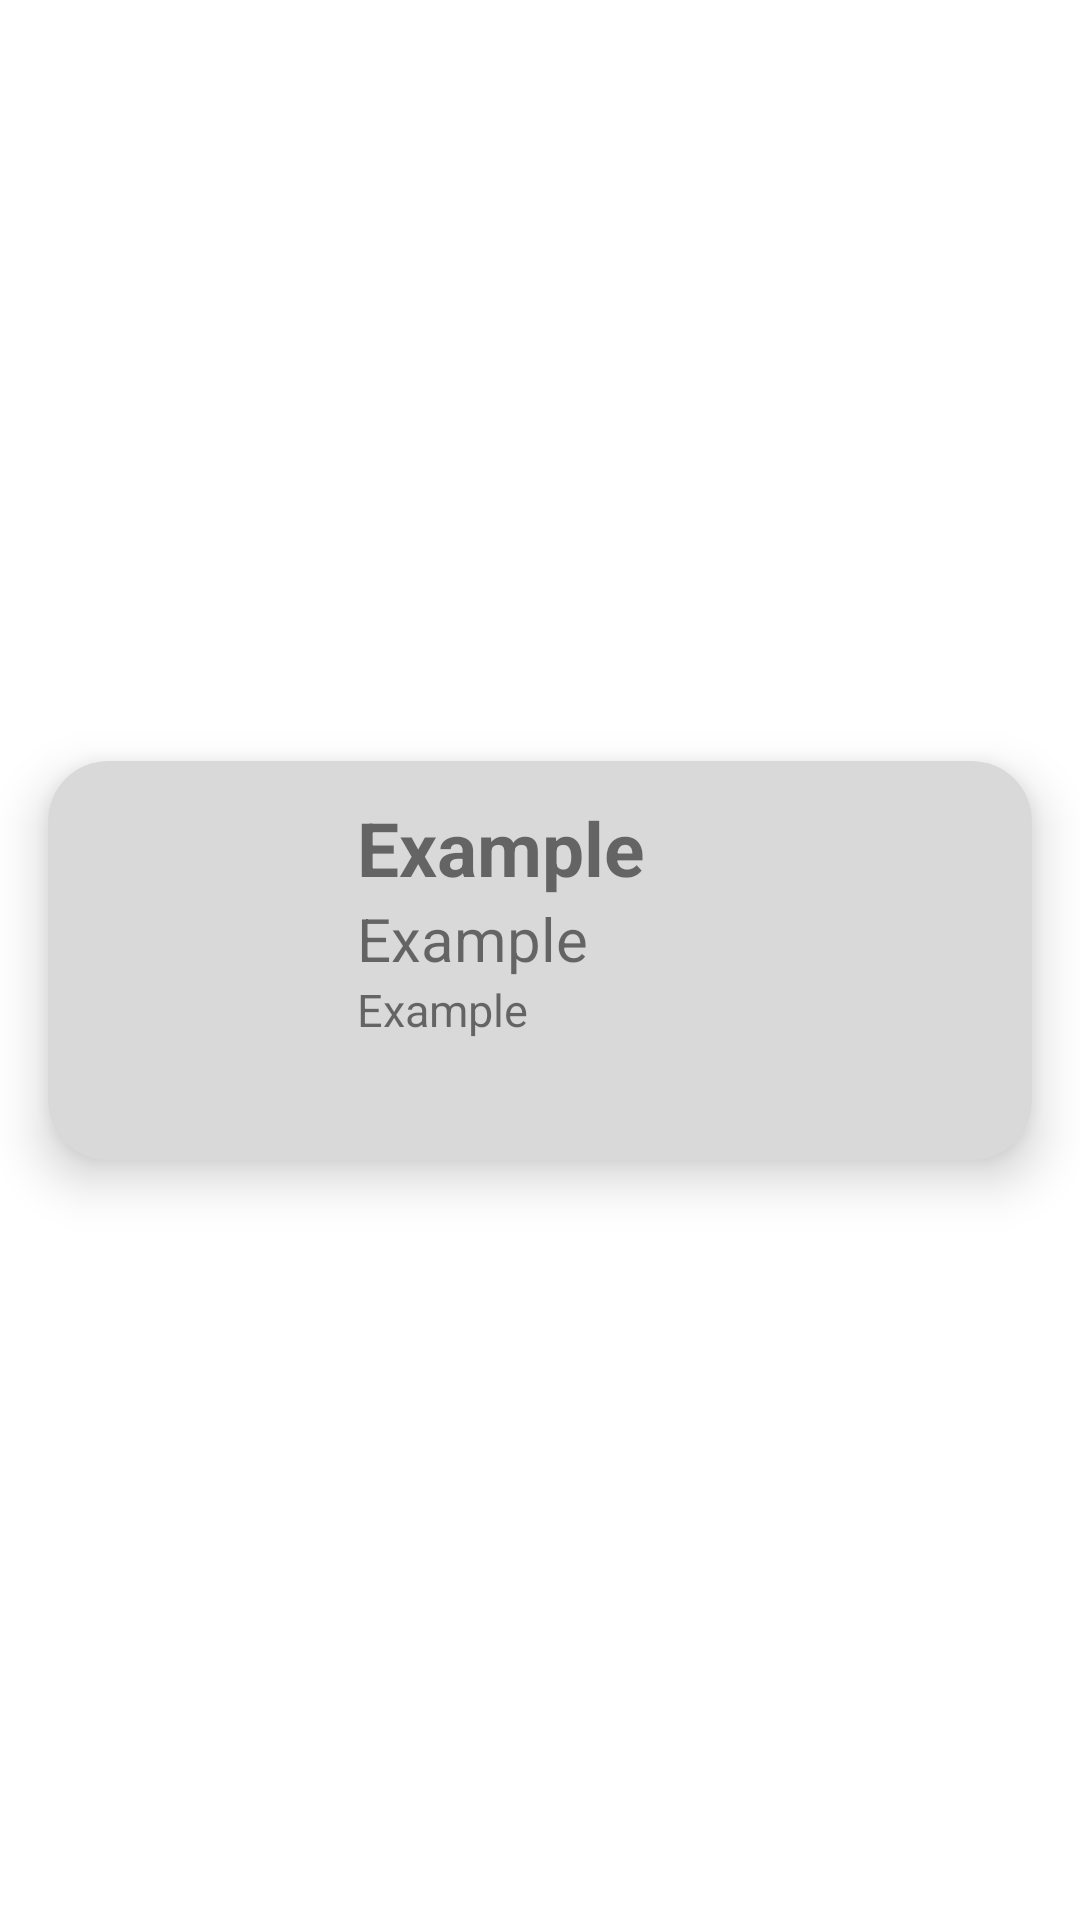

Write the Android layout XML for this screen, with the resource values it uses.
<!-- AndroidManifest.xml: application theme Theme.Wip -->
<!-- res/layout/fiestas_recycler_view.xml -->
<?xml version="1.0" encoding="utf-8"?>
<androidx.constraintlayout.widget.ConstraintLayout xmlns:android="http://schemas.android.com/apk/res/android"
    xmlns:app="http://schemas.android.com/apk/res-auto"
    xmlns:tools="http://schemas.android.com/tools"
    android:layout_width="match_parent"
    android:layout_height="wrap_content">

    <androidx.cardview.widget.CardView
        android:layout_width="match_parent"
        android:layout_height="wrap_content"
        app:cardCornerRadius="20dp"
        app:cardElevation="10dp"
        app:cardUseCompatPadding="true"
        app:layout_constraintBottom_toBottomOf="parent"
        app:layout_constraintEnd_toEndOf="parent"
        app:layout_constraintStart_toStartOf="parent"
        app:layout_constraintTop_toTopOf="parent"
        app:cardBackgroundColor="@color/light_grey">

        <LinearLayout
            android:layout_width="match_parent"
            android:layout_height="wrap_content"
            android:animateLayoutChanges="true"
            android:orientation="vertical">

            <RelativeLayout
                android:layout_width="match_parent"
                android:layout_height="match_parent"
                android:orientation="horizontal"
                android:padding="10dp">

                <ImageView
                    android:id="@+id/imageView2"
                    android:layout_width="85dp"
                    android:layout_height="106dp"
                    app:layout_constraintStart_toStartOf="parent"
                    app:layout_constraintTop_toTopOf="parent"
                    tools:srcCompat="@tools:sample/avatars" />

                <LinearLayout
                    android:layout_width="wrap_content"
                    android:layout_height="wrap_content"
                    android:layout_alignParentTop="true"
                    android:layout_marginStart="8dp"
                    android:layout_marginLeft="20dp"
                    android:layout_marginTop="2dp"
                    android:layout_toRightOf="@id/imageView2"
                    android:orientation="vertical"

                    >

                    <TextView
                        android:id="@+id/nombre_fiesta"
                        android:layout_width="match_parent"
                        android:layout_height="wrap_content"
                        android:text="Example"
                        android:textSize="@dimen/titulo"
                        android:textStyle="bold" />

                    <TextView
                        android:id="@+id/lugar_fiesta"
                        android:layout_width="247dp"
                        android:layout_height="wrap_content"
                        android:text="Example"
                        android:textSize="@dimen/subtitulo" />


                    <TextView
                        android:id="@+id/fecha_fiesta"
                        android:layout_width="match_parent"
                        android:layout_height="wrap_content"
                        android:paddingBottom="@dimen/espaciado"
                        android:text="Example"
                        android:textSize="@dimen/fecha" />


                </LinearLayout>
            </RelativeLayout>
        </LinearLayout>

    </androidx.cardview.widget.CardView>


</androidx.constraintlayout.widget.ConstraintLayout>
<!-- resources referenced by this layout -->
<resources>
  <color name="light_grey">#D9D9D9</color>
  <dimen name="espaciado">30dp</dimen>
  <dimen name="fecha">15dp</dimen>
  <dimen name="subtitulo">20dp</dimen>
  <dimen name="titulo">25dp</dimen>
  <style name="Theme.Wip" parent="Theme.MaterialComponents.DayNight.DarkActionBar">
          
          <item name="colorPrimary">@color/dark_grey</item>
          <item name="colorPrimaryVariant">@color/purple_700</item>
          <item name="colorOnPrimary">@color/white</item>
          
          <item name="colorSecondary">@color/teal_200</item>
          <item name="colorSecondaryVariant">@color/teal_700</item>
          <item name="colorOnSecondary">@color/black</item>
          
          <item name="android:statusBarColor">?attr/colorPrimaryVariant</item>
          
      </style>
  <color name="dark_grey">#63666A</color>
  <color name="purple_700">#FF3700B3</color>
  <color name="white">#FFFFFFFF</color>
  <color name="teal_200">#FF03DAC5</color>
  <color name="teal_700">#FF018786</color>
  <color name="black">#FF000000</color>
</resources>
